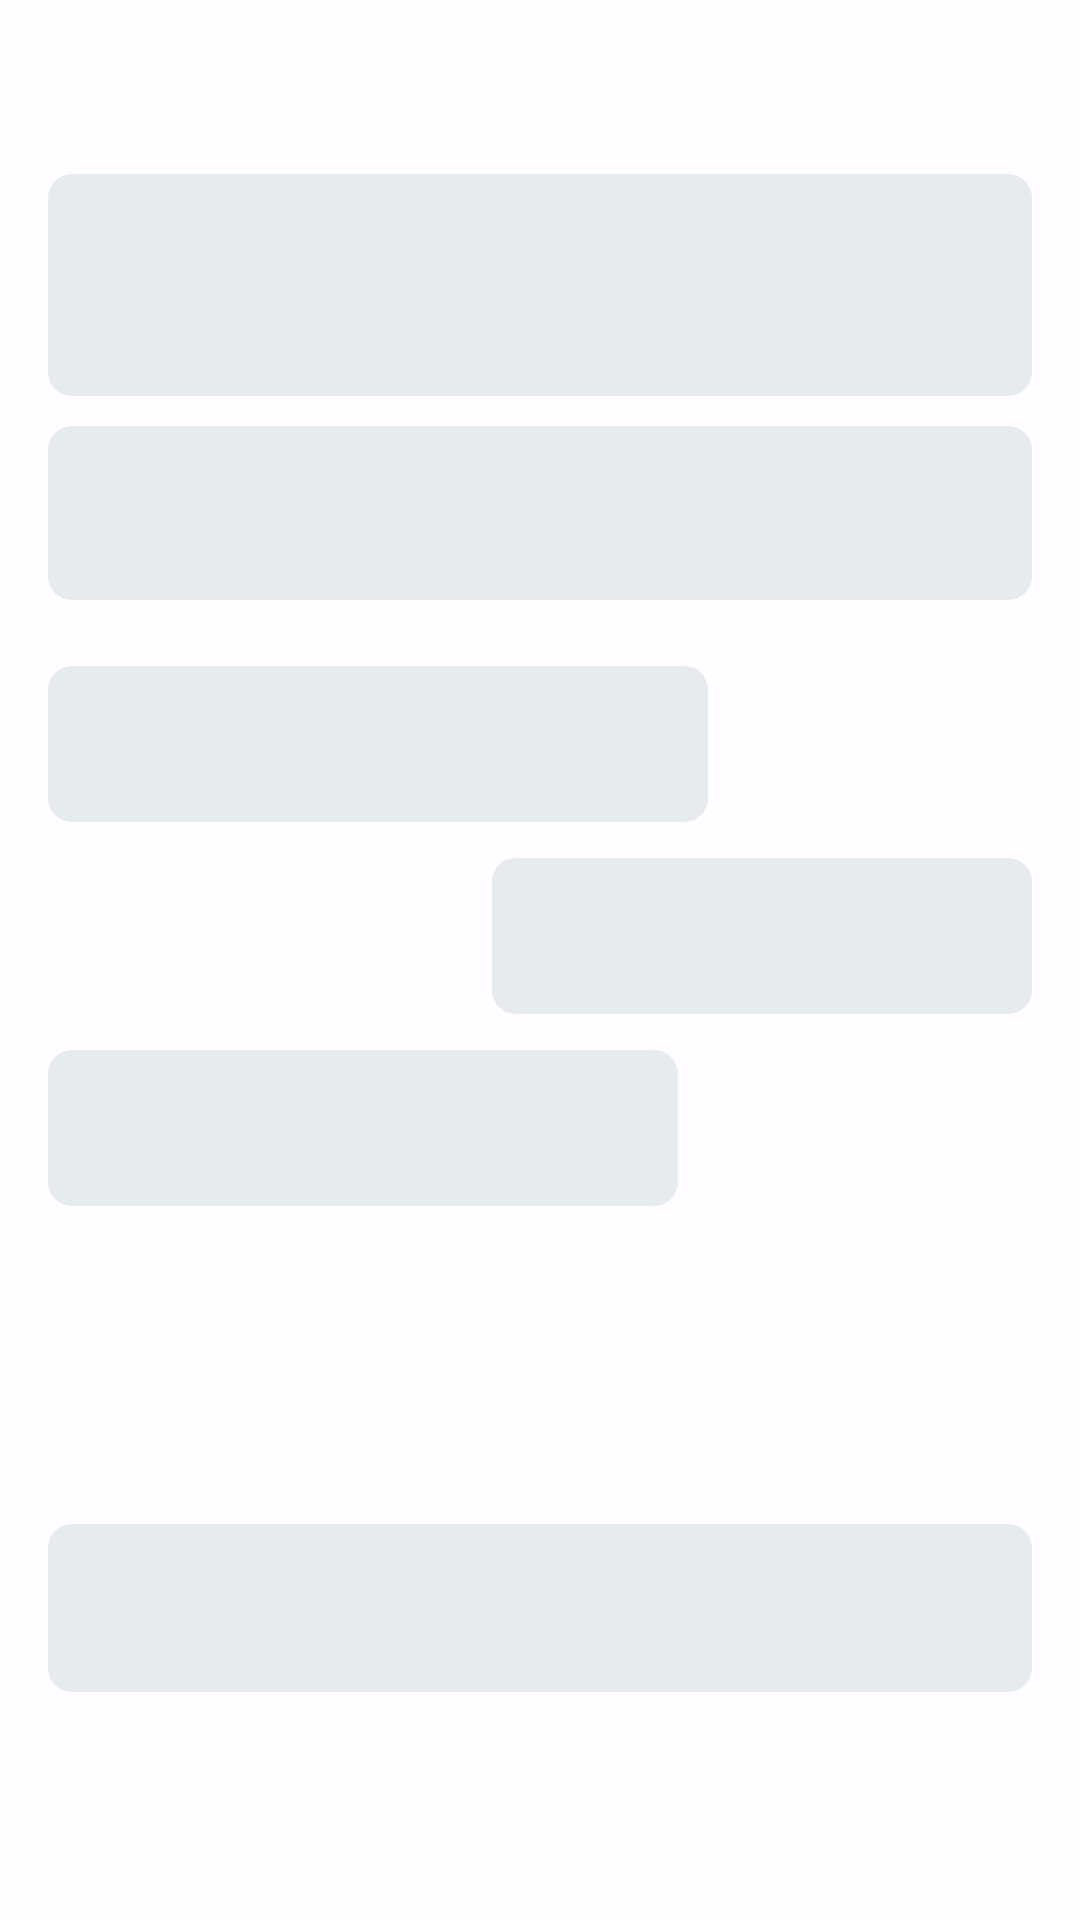

The Android layout XML behind this screen, and the referenced resources:
<!-- AndroidManifest.xml: application theme Theme.AquaFlow -->
<!-- res/layout/view_loading_chat.xml -->
<?xml version="1.0" encoding="utf-8"?>
<FrameLayout xmlns:android="http://schemas.android.com/apk/res/android"
    android:layout_width="match_parent"
    android:layout_height="match_parent"
    android:background="#CCFFFFFF"
    android:clickable="true"
    android:focusable="true">

    <LinearLayout
        android:layout_width="match_parent"
        android:layout_height="match_parent"
        android:orientation="vertical"
        android:paddingHorizontal="16dp"
        android:paddingTop="58dp"
        android:paddingBottom="76dp">

        <View
            android:layout_width="match_parent"
            android:layout_height="74dp"
            android:background="@drawable/bg_skeleton_block" />

        <View
            android:layout_width="match_parent"
            android:layout_height="58dp"
            android:layout_marginTop="10dp"
            android:background="@drawable/bg_skeleton_block" />

        <View
            android:layout_width="220dp"
            android:layout_height="52dp"
            android:layout_marginTop="22dp"
            android:background="@drawable/bg_skeleton_block" />

        <View
            android:layout_width="180dp"
            android:layout_height="52dp"
            android:layout_gravity="end"
            android:layout_marginTop="12dp"
            android:background="@drawable/bg_skeleton_block" />

        <View
            android:layout_width="210dp"
            android:layout_height="52dp"
            android:layout_marginTop="12dp"
            android:background="@drawable/bg_skeleton_block" />

        <View
            android:layout_width="match_parent"
            android:layout_height="0dp"
            android:layout_weight="1" />

        <View
            android:layout_width="match_parent"
            android:layout_height="56dp"
            android:background="@drawable/bg_skeleton_block" />
    </LinearLayout>
</FrameLayout>
<!-- resources referenced by this layout -->
<resources>
  <!-- drawable bg_skeleton_block (drawable) -->
  <?xml version="1.0" encoding="utf-8"?>
  <shape xmlns:android="http://schemas.android.com/apk/res/android" android:shape="rectangle">
      <corners android:radius="8dp" />
      <solid android:color="#E6EBF0" />
  </shape>
  <style name="Theme.AquaFlow" parent="Base.Theme.AquaFlow" />
  <style name="Base.Theme.AquaFlow" parent="Theme.Material3.DayNight.NoActionBar">
          
          
      </style>
</resources>
